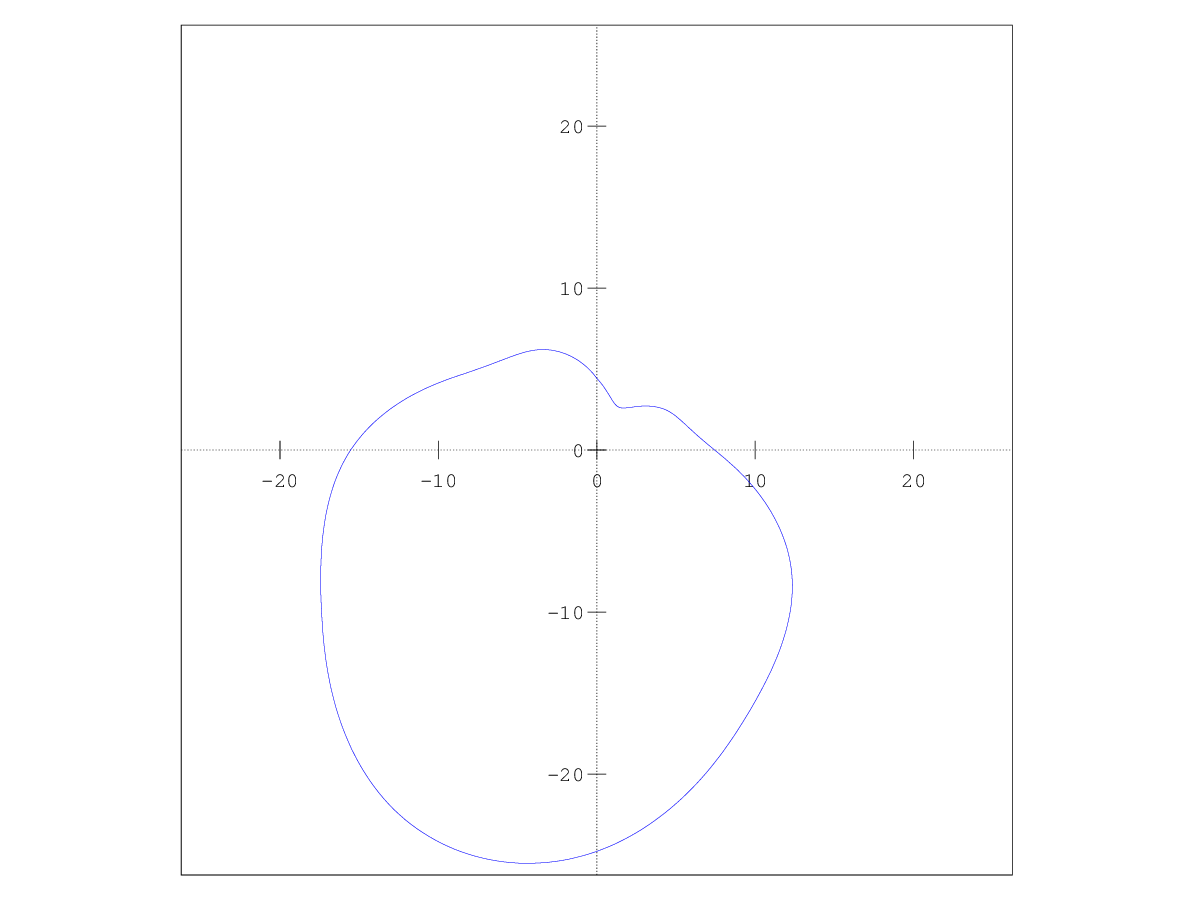

The data file committed next to this chart (first rows):
0	4.42646
1	4.347
2	4.268
3	4.189
4	4.111
5	4.034
6	3.958
7	3.883
8	3.81
9	3.738
10	3.669
11	3.601
12	3.536
13	3.473
14	3.414
15	3.357
16	3.303
17	3.253
18	3.207
19	3.164
20	3.126
21	3.092
22	3.062
23	3.037
24	3.017
25	3.003
26	2.993
27	2.989
28	2.991
29	2.999
30	3.014
31	3.034
32	3.061
33	3.094
34	3.132
35	3.175
36	3.223
37	3.276
38	3.333
39	3.393
40	3.458
41	3.525
42	3.595
43	3.668
44	3.744
45	3.821
46	3.9
47	3.98
48	4.061
49	4.142
50	4.224
51	4.306
52	4.388
53	4.469
54	4.549
55	4.628
56	4.705
57	4.781
58	4.854
59	4.924
60	4.992
... 300 more rows
